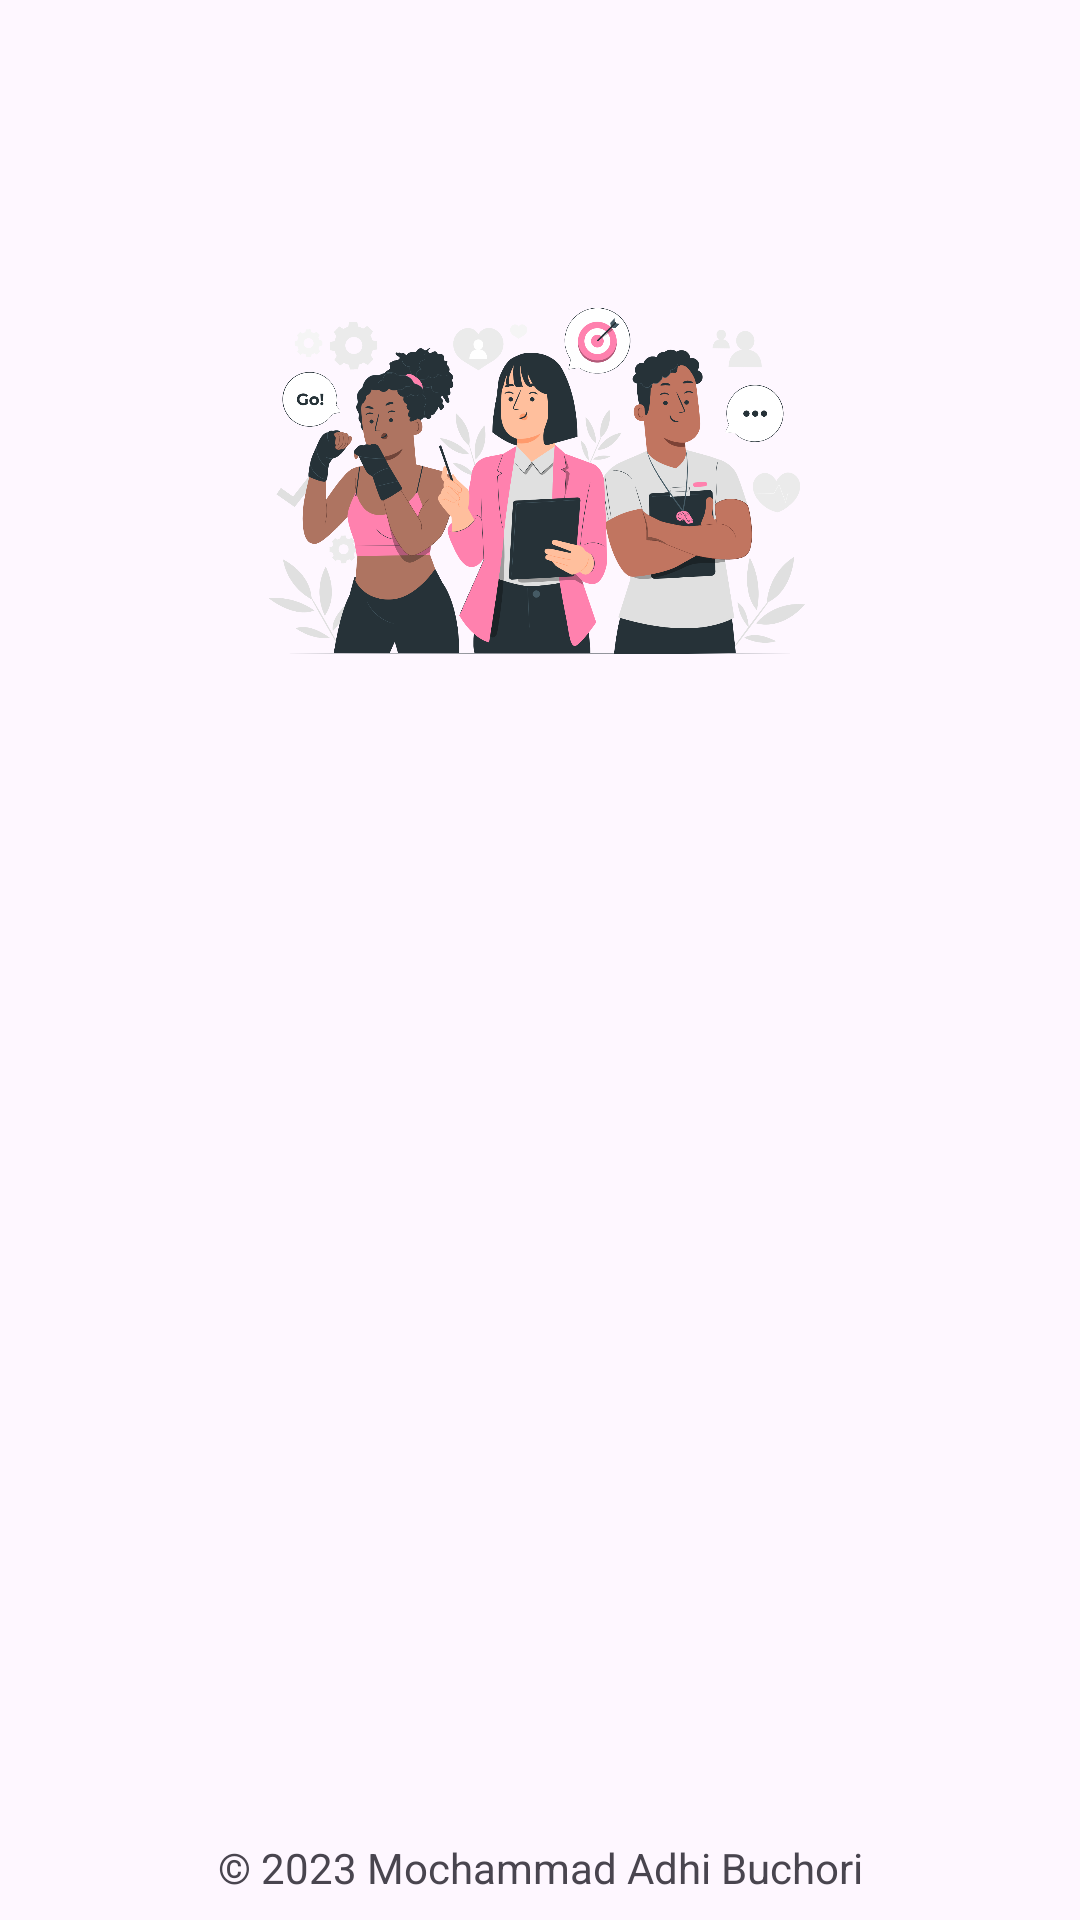

Reconstruct the res/layout file that produces this screen, plus the resources it refers to.
<!-- AndroidManifest.xml: application theme Theme.StoryApp -->
<!-- res/layout/activity_login.xml -->
<?xml version="1.0" encoding="utf-8"?>
<androidx.constraintlayout.widget.ConstraintLayout xmlns:android="http://schemas.android.com/apk/res/android"
    xmlns:app="http://schemas.android.com/apk/res-auto"
    xmlns:tools="http://schemas.android.com/tools"
    android:layout_width="match_parent"
    android:layout_height="match_parent"
    tools:context=".ui.auth.login.LoginActivity">

    <ImageView
        android:id="@+id/iv_login"
        android:layout_width="0dp"
        android:layout_height="0dp"
        android:layout_marginStart="32dp"
        android:layout_marginEnd="32dp"
        app:layout_constraintBottom_toTopOf="@+id/guidelineHorizontal"
        app:layout_constraintEnd_toEndOf="parent"
        app:layout_constraintStart_toStartOf="parent"
        app:layout_constraintTop_toTopOf="@+id/guidelineHorizontal2"
        app:srcCompat="@drawable/img_auth"
        tools:ignore="ContentDescription" />

    <TextView
        android:id="@+id/titleTextView"
        android:layout_width="0dp"
        android:layout_height="wrap_content"
        android:layout_marginStart="32dp"
        android:layout_marginTop="16dp"
        android:layout_marginEnd="32dp"
        android:alpha="0"
        android:text="@string/title_login_page"
        android:textColor="@color/black"
        android:textSize="20sp"
        android:textStyle="bold"
        app:layout_constraintEnd_toEndOf="parent"
        app:layout_constraintHorizontal_bias="0.0"
        app:layout_constraintStart_toStartOf="parent"
        app:layout_constraintTop_toTopOf="@+id/guidelineHorizontal" />

    <TextView
        android:id="@+id/messageTextView"
        android:layout_width="0dp"
        android:layout_height="wrap_content"
        android:layout_marginStart="32dp"
        android:layout_marginTop="10dp"
        android:layout_marginEnd="32dp"
        android:alpha="0"
        android:text="@string/message_login_page"
        android:textColor="@color/black"
        android:textSize="16sp"
        app:layout_constraintEnd_toEndOf="parent"
        app:layout_constraintHorizontal_bias="1.0"
        app:layout_constraintStart_toStartOf="parent"
        app:layout_constraintTop_toBottomOf="@+id/titleTextView" />

    <TextView
        android:id="@+id/emailTextView"
        android:layout_width="wrap_content"
        android:layout_height="wrap_content"
        android:layout_marginStart="32dp"
        android:layout_marginTop="24dp"
        android:alpha="0"
        android:text="@string/email"
        android:textColor="@color/black"
        app:layout_constraintStart_toStartOf="parent"
        app:layout_constraintTop_toBottomOf="@+id/messageTextView" />

    <com.google.android.material.textfield.TextInputLayout
        android:id="@+id/emailEditTextLayout"
        style="@style/Widget.MaterialComponents.TextInputLayout.OutlinedBox"
        android:layout_width="0dp"
        android:layout_height="wrap_content"
        android:layout_marginStart="32dp"
        android:layout_marginEnd="32dp"
        android:alpha="0"
        app:boxStrokeColor="@color/pink"
        app:layout_constraintEnd_toEndOf="parent"
        app:layout_constraintStart_toStartOf="parent"
        app:layout_constraintTop_toBottomOf="@+id/emailTextView"
        app:startIconDrawable="@drawable/ic_email">

        <com.example.storyapp.views.EmailEditText
            android:id="@+id/emailEditText"
            android:layout_width="match_parent"
            android:layout_height="wrap_content"
            android:ems="10"
            android:inputType="textEmailAddress"
            tools:ignore="SpeakableTextPresentCheck,VisualLintTextFieldSize" />

    </com.google.android.material.textfield.TextInputLayout>

    <TextView
        android:id="@+id/passwordTextView"
        android:layout_width="wrap_content"
        android:layout_height="wrap_content"
        android:layout_marginStart="32dp"
        android:layout_marginTop="8dp"
        android:alpha="0"
        android:text="@string/password"
        android:textColor="@color/black"
        app:layout_constraintStart_toStartOf="parent"
        app:layout_constraintTop_toBottomOf="@+id/emailEditTextLayout" />

    <com.google.android.material.textfield.TextInputLayout
        android:id="@+id/passwordEditTextLayout"
        style="@style/Widget.MaterialComponents.TextInputLayout.OutlinedBox"
        android:layout_width="0dp"
        android:layout_height="wrap_content"
        android:layout_marginStart="32dp"
        android:layout_marginEnd="32dp"
        android:alpha="0"
        app:boxStrokeColor="@color/pink"
        app:layout_constraintEnd_toEndOf="parent"
        app:layout_constraintStart_toStartOf="parent"
        app:layout_constraintTop_toBottomOf="@+id/passwordTextView"
        app:passwordToggleEnabled="true"
        app:startIconDrawable="@drawable/ic_lock">

        <com.example.storyapp.views.PasswordEditText
            android:id="@+id/passwordEditText"
            android:layout_width="match_parent"
            android:layout_height="wrap_content"
            android:ems="10"
            android:inputType="textPassword"
            app:passwordToggleEnabled="true"
            tools:ignore="SpeakableTextPresentCheck,VisualLintTextFieldSize" />

    </com.google.android.material.textfield.TextInputLayout>

    <Button
        android:id="@+id/loginButton"
        android:layout_width="0dp"
        android:layout_height="64dp"
        android:layout_marginStart="32dp"
        android:layout_marginTop="32dp"
        android:layout_marginEnd="32dp"
        android:alpha="0"
        android:backgroundTint="@color/pink"
        android:text="@string/login"
        app:layout_constraintEnd_toEndOf="parent"
        app:layout_constraintStart_toStartOf="parent"
        app:layout_constraintTop_toBottomOf="@+id/passwordEditTextLayout"
        tools:ignore="VisualLintButtonSize" />

    <androidx.constraintlayout.widget.Guideline
        android:id="@+id/guidelineHorizontal"
        android:layout_width="wrap_content"
        android:layout_height="64dp"
        android:orientation="horizontal"
        app:layout_constraintEnd_toEndOf="parent"
        app:layout_constraintGuide_percent="0.4"
        app:layout_constraintStart_toStartOf="parent" />

    <androidx.constraintlayout.widget.Guideline
        android:id="@+id/guidelineHorizontal2"
        android:layout_width="wrap_content"
        android:layout_height="64dp"
        android:orientation="horizontal"
        app:layout_constraintEnd_toEndOf="parent"
        app:layout_constraintGuide_percent="0.1"
        app:layout_constraintStart_toStartOf="parent" />

    <androidx.constraintlayout.widget.Guideline
        android:id="@+id/guidelineVertical"
        android:layout_width="wrap_content"
        android:layout_height="64dp"
        android:orientation="vertical"
        app:layout_constraintEnd_toEndOf="parent"
        app:layout_constraintGuide_percent="0.5"
        app:layout_constraintStart_toStartOf="parent" />

    <TextView
        android:id="@+id/copyrightTextView"
        android:layout_width="wrap_content"
        android:layout_height="wrap_content"
        android:layout_marginStart="32dp"
        android:layout_marginEnd="32dp"
        android:layout_marginBottom="8dp"
        android:text="@string/copyright"
        android:textSize="14sp"
        app:layout_constraintBottom_toBottomOf="parent"
        app:layout_constraintEnd_toEndOf="parent"
        app:layout_constraintStart_toStartOf="parent" />

    <ProgressBar
        android:id="@+id/progress_bar"
        android:layout_width="wrap_content"
        android:layout_height="wrap_content"
        android:visibility="gone"
        app:layout_constraintBottom_toBottomOf="parent"
        app:layout_constraintEnd_toEndOf="parent"
        app:layout_constraintStart_toStartOf="parent"
        app:layout_constraintTop_toTopOf="parent" />

</androidx.constraintlayout.widget.ConstraintLayout>
<!-- resources referenced by this layout -->
<resources>
  <color name="black">#FF000000</color>
  <color name="pink">#FF81AE</color>
  <!-- drawable img_auth: png bitmap (drawable, 450993 bytes) -->
  <string name="copyright">© 2023 Mochammad Adhi Buchori</string>
  <string name="email">Email</string>
  <string name="login">Log In</string>
  <string name="message_login_page">Before that, please enter your data first!</string>
  <string name="password">Password</string>
  <string name="title_login_page">Can\'t wait to share your activities?</string>
  <style name="Theme.StoryApp" parent="Base.Theme.StoryApp" />
  <style name="Base.Theme.StoryApp" parent="Theme.Material3.DayNight.NoActionBar">
          
          <item name="android:statusBarColor">@color/dark_pink</item>
          
      </style>
  <color name="dark_pink">#FF70A2</color>
</resources>
